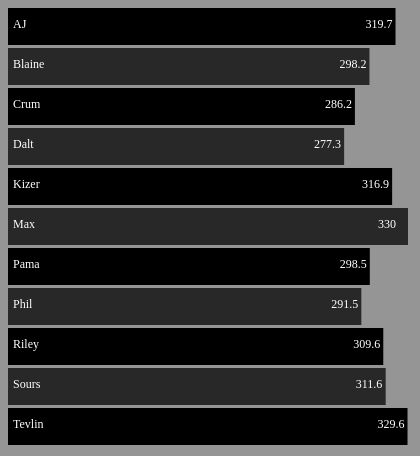
D3 v3 page, settled after 360 driven frames (6 s of simulated time); the page loaded 1 data file(s).


// ── dist/js/app.js
"use strict";
var dataDSV = ['DS2014.csv', 'DS2015.csv'];
d3.csv('DS2015.csv', function(data) {
  var width = 1000,
      barHeight = 40;
  var max = d3.max(data, function(d) {
    return +d.PFPG;
  });
  var xScale = d3.scale.linear().domain([0, max]).range([0, 400]);
  var canvas = d3.select('body').append('svg').attr('width', width).attr('height', barHeight * data.length);
  var g = canvas.selectAll('g').data(data).enter().append('g').attr('transform', function(d, i) {
    return 'translate(0,' + i * barHeight + ')';
  });
  g.append('rect').attr('width', function(d, i) {
    return xScale(d.PFPG);
  }).attr('height', barHeight - 3).attr('fill', function(d, i) {
    if (i % 2 === 0) {
      var color = '#000000';
    } else {
      color = '#282828';
    }
    return color;
  });
  g.append('text').attr('x', function(d) {
    return xScale(d.PFPG) - 30;
  }).attr('y', barHeight / 2).text(function(d) {
    return d.PFPG;
  });
  g.append('text').attr('x', 5).attr('y', barHeight / 2).text(function(d) {
    return d.Manager;
  });
  var dropdown = d3.select("#options").on("change", change);
  function change() {
    var val = dropdown.node().value;
    var max = d3.max(data, function(d) {
      return +d[val];
    });
    var min = d3.min(data, function(d) {
      return +d[val];
    });
    var diff = max / min;
    console.log(max);
    console.log(min);
    console.log(diff);
    var xScale = d3.scale.linear().domain([0, max]).range([0, 400]);
    g.selectAll('rect').transition().attr('width', function(d) {
      return xScale(d[val]);
    }).attr('height', barHeight - 3);
    g.selectAll('text').attr('x', function(d) {
      return xScale(d[val]) - 30;
    }).attr('y', barHeight / 2).text(function(d) {
      return d[val];
    });
    g.append('text').attr('x', 5).attr('y', barHeight / 2).text(function(d) {
      return d.Manager;
    });
  }
});


### data: DS2015.csv
Manager, TW, TL, PF, PA, PFPG, PAPG, Diff, R, 1B, 2B, 3B, HR, RBI, BB, IBB, K, HBP, SB, IP, H, ER, PBB, HB
AJ, 13, 9, 7033, 6892, 319.7, 313.3, 6.4, 760, 978, 314, 25, 216, 768, 486, 56, 1158, 51, 101, 1182, 1113, 476, 305, 35
Blaine, 10, 12, 6561, 6646, 298.2, 302.1, -3.9, 776, 976, 270, 41, 183, 662, 585, 40, 1176, 43, 90, 1206, 1076, 480, 379, 44
Crum, 10, 12, 6297, 6625, 286.2, 301.1, -14.9, 809, 868, 328, 22, 240, 745, 581, 43, 1360, 64, 102, 1152, 1104, 468, 392, 49
Dalt, 6, 16, 6102, 6782, 277.3, 308.3, -31, 642, 911, 248, 16, 181, 666, 393, 34, 1017, 49, 63, 1258, 1177, 472, 339, 63
Kizer, 10, 12, 6971, 6985, 316.9, 317.5, -0.6, 766, 1038, 284, 26, 175, 741, 500, 38, 1236, 51, 117, 1249, 1062, 432, 355, 40
Max, 12, 10, 7261, 6876, 330, 312.6, 17.5, 813, 1115, 300, 27, 204, 808, 566, 49, 1139, 62, 116, 1274, 1156, 446, 326, 34
Pama, 13, 9, 6567, 6484, 298.5, 294.7, 3.8, 796, 875, 304, 25, 243, 847, 497, 45, 1165, 68, 71, 1150, 1061, 473, 368, 36
Phil, 9, 13, 6412, 6667, 291.5, 303, -11.6, 741, 870, 278, 27, 195, 692, 439, 24, 1143, 55, 115, 1222, 1073, 457, 350, 56
Riley, 11, 11, 6810, 6706, 309.6, 304.8, 4.7, 743, 938, 289, 19, 221, 765, 613, 68, 1180, 55, 59, 1248, 1067, 460, 310, 40
Sours, 12, 10, 6854, 6611, 311.6, 300.5, 11.1, 838, 1019, 325, 36, 225, 861, 664, 52, 1258, 45, 101, 1184, 1170, 558, 356, 39
Tevlin, 14, 8, 7252, 7038, 329.6, 319.9, 9.7, 776, 938, 313, 36, 207, 770, 614, 36, 1121, 62, 96, 1254, 1101, 451, 303, 33